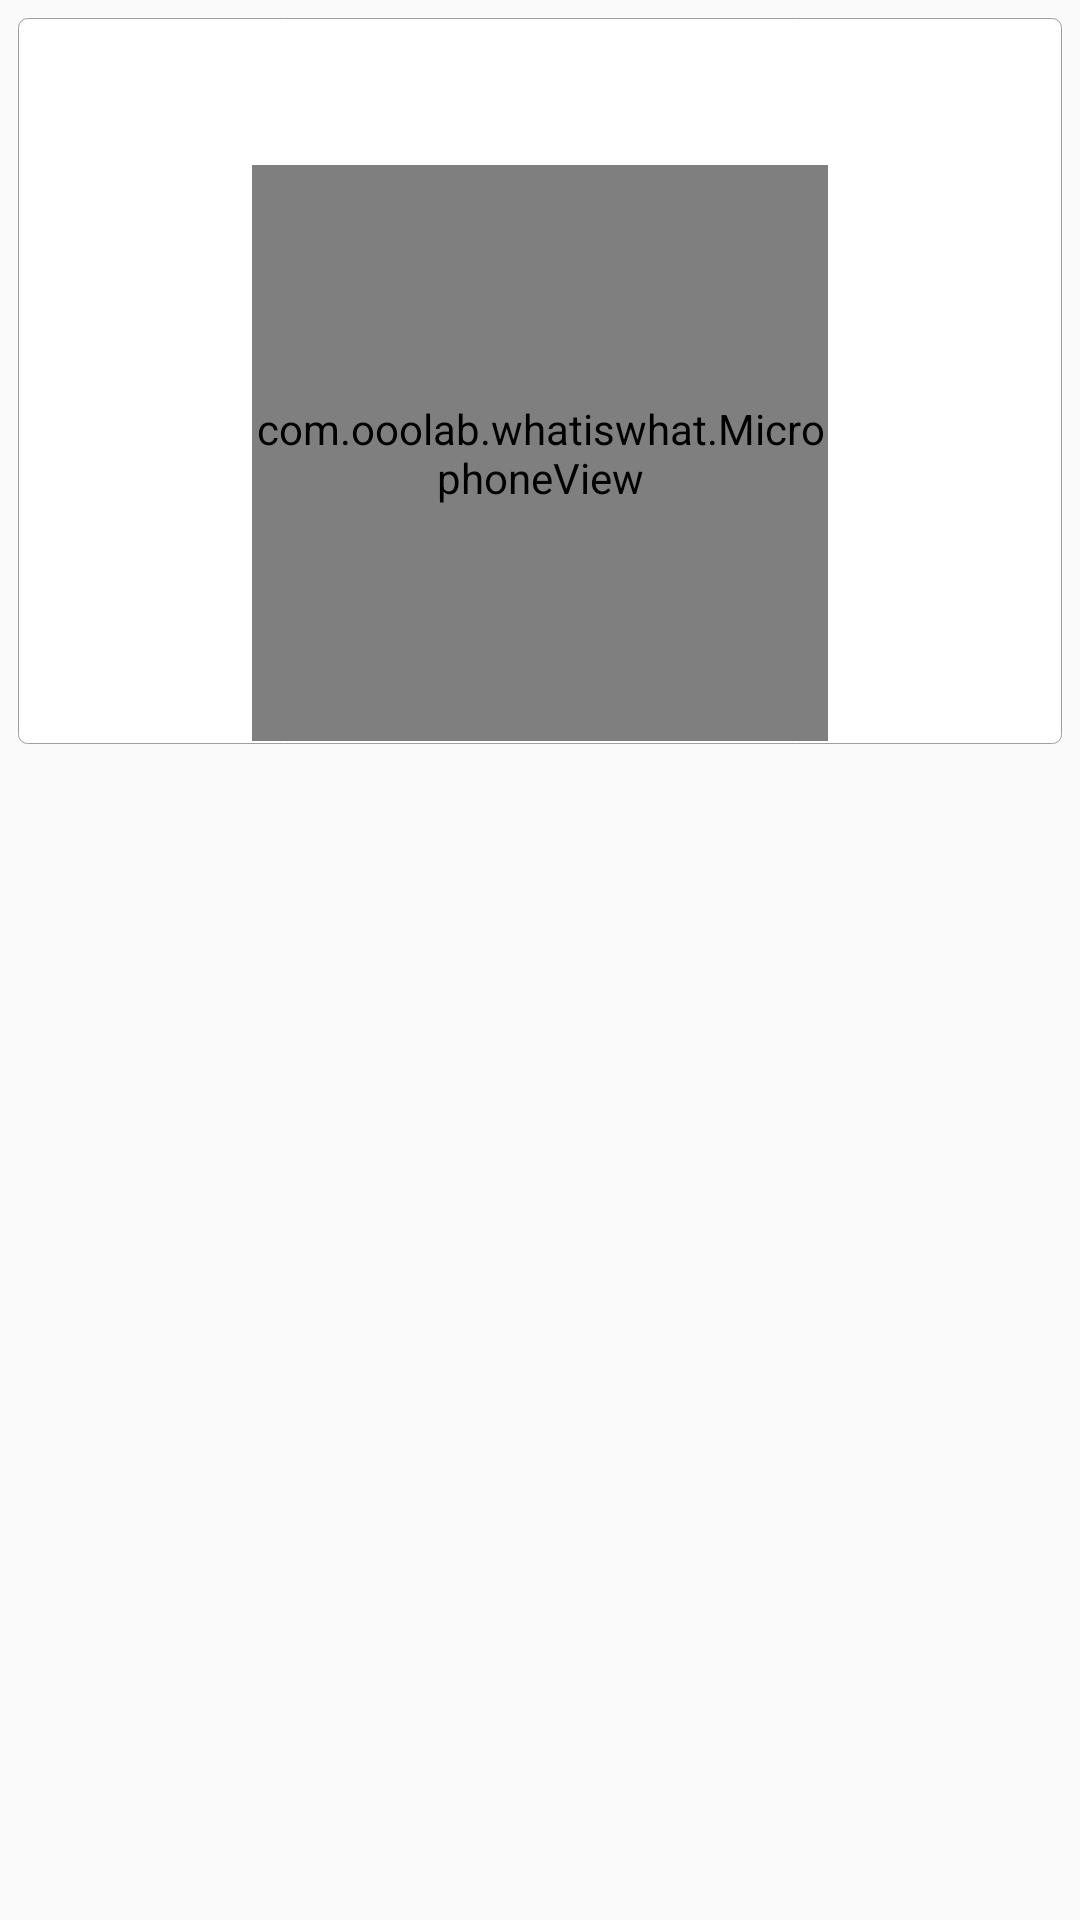

Here is an Android app screen rendered from its layout file. Give the layout XML and the strings, colors and styles it references.
<!-- AndroidManifest.xml: application theme AppTheme -->
<!-- res/layout/fragment_voice_input.xml -->
<FrameLayout xmlns:android="http://schemas.android.com/apk/res/android"
    xmlns:tools="http://schemas.android.com/tools"
    android:layout_width="match_parent"
    android:layout_height="match_parent"
    tools:context=".VoiceInputFragment"
    android:tag="VoiceInputFragment">

    <LinearLayout
        android:layout_width="match_parent"
        android:layout_height="wrap_content"
        android:orientation="vertical"
        android:layout_marginLeft="6dp"
        android:layout_marginRight="6dp"
        android:layout_marginTop="6dp"
        android:background="@drawable/redius_rec">
    <TextView
        android:id="@+id/voice_input_partial"
        android:layout_width="match_parent"
        android:layout_height="48dp"
        android:layout_marginLeft="6dp"
        android:gravity="center_vertical"
        android:textSize="18sp" />

    <com.ooolab.whatiswhat.MicrophoneView
        android:id="@+id/mic_btn"
        android:layout_width="192dp"
        android:layout_height="192dp"
        android:layout_gravity="center"/>
    </LinearLayout>

</FrameLayout>
<!-- resources referenced by this layout -->
<resources>
  <!-- drawable redius_rec (drawable) -->
  <?xml version="1.0" encoding="utf-8"?>
  <shape xmlns:android="http://schemas.android.com/apk/res/android">
      
      <solid android:color="@color/colorCard" />
  
      
      <stroke
          android:width="1px"
          android:color="@color/colorBoarder" />
  
      
      <corners
          android:bottomLeftRadius="3dp"
          android:bottomRightRadius="3dp"
          android:topLeftRadius="3dp"
          android:topRightRadius="3dp" />
  
      
      <padding
          android:bottom="1dp"
          android:left="1dp"
          android:right="1dp"
          android:top="1dp" />
  </shape>
  <style name="AppTheme" parent="Theme.AppCompat.Light.NoActionBar">
          
          <item name="android:windowNoTitle">true</item>
          <item name="colorPrimary">@color/colorPrimary</item>
          <item name="colorPrimaryDark">@color/colorPrimaryDark</item>
          <item name="colorAccent">@color/colorAccent</item>
          <item name="android:windowBackground">@color/windowBackground</item>
          
          <item name="android:textColorPrimary">@color/textColorPrimary</item>
          
          
          
          
      </style>
  <color name="colorCard">#FFFFFF</color>
  <color name="colorBoarder">#9E9E9E</color>
  <color name="colorPrimary">#EF5350</color>
  <color name="colorPrimaryDark">#F44336</color>
  <color name="colorAccent">#FF4081</color>
  <color name="windowBackground">#FAFAFA</color>
  <color name="textColorPrimary">#212121</color>
</resources>
